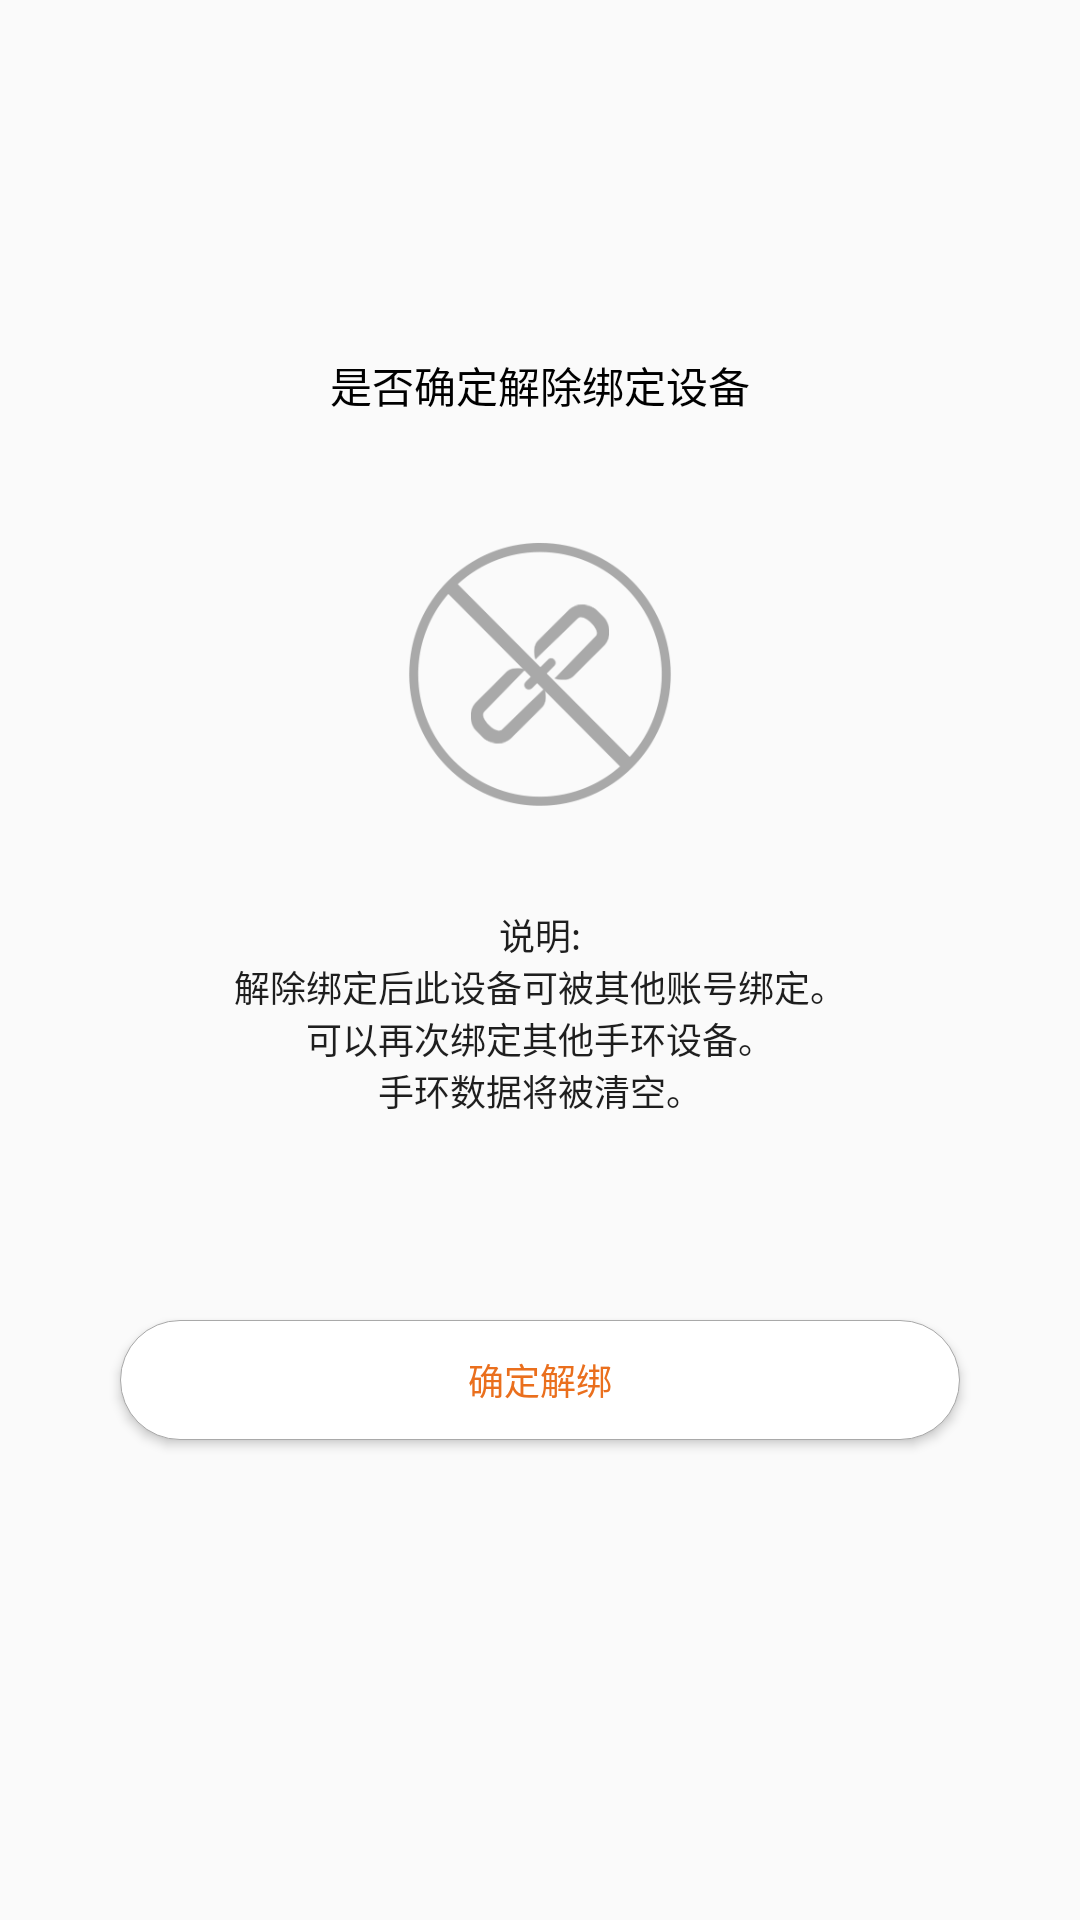

The Android layout XML behind this screen, and the referenced resources:
<!-- AndroidManifest.xml: application theme MyAppTheme -->
<!-- res/layout/activity_device_unbundled.xml -->
<?xml version="1.0" encoding="utf-8"?>
<LinearLayout xmlns:android="http://schemas.android.com/apk/res/android"
    xmlns:app="http://schemas.android.com/apk/res-auto"
    xmlns:tools="http://schemas.android.com/tools"
    android:layout_width="match_parent"
    android:layout_height="match_parent"
    android:gravity="center_horizontal"
    android:orientation="vertical"
    tools:context="com.wtwd.standard.activity.DeviceUnbundledActivity">

    <include layout="@layout/tool_bar" />

    <TextView
        android:layout_width="wrap_content"
        android:layout_height="wrap_content"
        android:layout_marginTop="@dimen/common_62"
        android:text="是否确定解除绑定设备"
        android:textColor="@color/color_black"
        android:textSize="@dimen/text_14" />

    <ImageView
        android:layout_width="@dimen/common_88"
        android:layout_height="@dimen/common_88"
        android:layout_marginTop="@dimen/common_42"
        android:background="@mipmap/device_unbind_icon"
        />

    <TextView
        android:layout_width="wrap_content"
        android:layout_height="wrap_content"
        android:layout_marginTop="@dimen/common_34"
        android:gravity="center_horizontal"
        android:text="@string/unbundled_description"
        android:textColor="@color/alpha_black_1"
        android:textSize="@dimen/text_12" />

    <Button
        android:layout_width="match_parent"
        android:layout_height="@dimen/common_40"
        android:layout_marginLeft="@dimen/common_40"
        android:layout_marginRight="@dimen/common_40"
        android:background="@drawable/oval_button_click_animation"
        android:gravity="center"
        android:text="确定解绑"
        android:textColor="@color/color_device_unbundled"
        android:textSize="@dimen/text_12"
        android:layout_marginTop="@dimen/common_68"
        />

</LinearLayout>
<!-- res/layout/tool_bar.xml (included above) -->
<?xml version="1.0" encoding="utf-8"?>
<android.support.v7.widget.Toolbar xmlns:android="http://schemas.android.com/apk/res/android"
    xmlns:app="http://schemas.android.com/apk/res-auto"
    android:id="@+id/tool_bar"
    android:layout_width="match_parent"
    android:layout_height="?attr/actionBarSize"
    app:background="@color/transparent">

    <ImageView
        android:id="@+id/img_tool_bar_left"
        android:layout_width="wrap_content"
        android:layout_height="wrap_content"
        android:visibility="gone"
        />

    <TextView
        android:id="@+id/text_tool_bar_title"
        android:layout_width="wrap_content"
        android:layout_height="wrap_content"
        android:layout_centerInParent="true"
        android:layout_gravity="center"
        android:textColor="@color/color_white"
        android:textSize="@dimen/text_18" />

    <ImageView
        android:id="@+id/img_tool_bar_right"
        android:layout_width="wrap_content"
        android:layout_height="wrap_content"
        android:layout_gravity="right|center_vertical"
        android:layout_marginRight="@dimen/common_12" />

</android.support.v7.widget.Toolbar>
<!-- resources referenced by this layout -->
<resources>
  <color name="alpha_black_1">#e1000000</color>
  <color name="color_black">#000000</color>
  <color name="color_device_unbundled">#ea6f1d</color>
  <color name="color_white">#ffffff</color>
  <color name="transparent">#00000000</color>
  <dimen name="common_12">12dp</dimen>
  <dimen name="common_34">34dp</dimen>
  <dimen name="common_40">40dp</dimen>
  <dimen name="common_42">42dp</dimen>
  <dimen name="common_62">62dp</dimen>
  <dimen name="common_68">68dp</dimen>
  <dimen name="common_88">88dp</dimen>
  <dimen name="text_12">12sp</dimen>
  <dimen name="text_14">14sp</dimen>
  <dimen name="text_18">18sp</dimen>
  <!-- drawable oval_button_click_animation (drawable) -->
  <?xml version="1.0" encoding="utf-8"?>
  <selector xmlns:android="http://schemas.android.com/apk/res/android">
      <item android:state_pressed="true">
          <shape>
              <solid android:color="@color/index_bg" />
              <stroke android:width="1px" android:color="@color/color_me_text_black" />
              <corners android:radius="999dp" />
          </shape>
      </item>
  
      <item android:state_pressed="false">
          <shape>
              <solid android:color="@color/color_white" />
              <stroke android:width="1px" android:color="@color/color_stroke" />
              <corners android:radius="999dp" />
          </shape>
      </item>
  </selector>
  <!-- mipmap device_unbind_icon: png bitmap (mipmap-hdpi, 6846 bytes) -->
  <string name="unbundled_description">说明:\n解除绑定后此设备可被其他账号绑定。\n可以再次绑定其他手环设备。\n手环数据将被清空。</string>
  <style name="MyAppTheme" parent="AppTheme" />
  <color name="index_bg">#f7f4f8</color>
  <color name="color_me_text_black">#484848</color>
  <color name="color_stroke">#a9a9a9</color>
  <style name="AppTheme" parent="Theme.AppCompat.Light.NoActionBar">
          
          <item name="colorPrimary">@color/colorAccent</item>
          <item name="colorPrimaryDark">@color/colorPrimaryDark</item>
          <item name="colorAccent">@color/colorPrimary</item>
      </style>
  <color name="colorAccent">#FF4081</color>
  <color name="colorPrimaryDark">#303F9F</color>
  <color name="colorPrimary">#3F51B5</color>
</resources>
